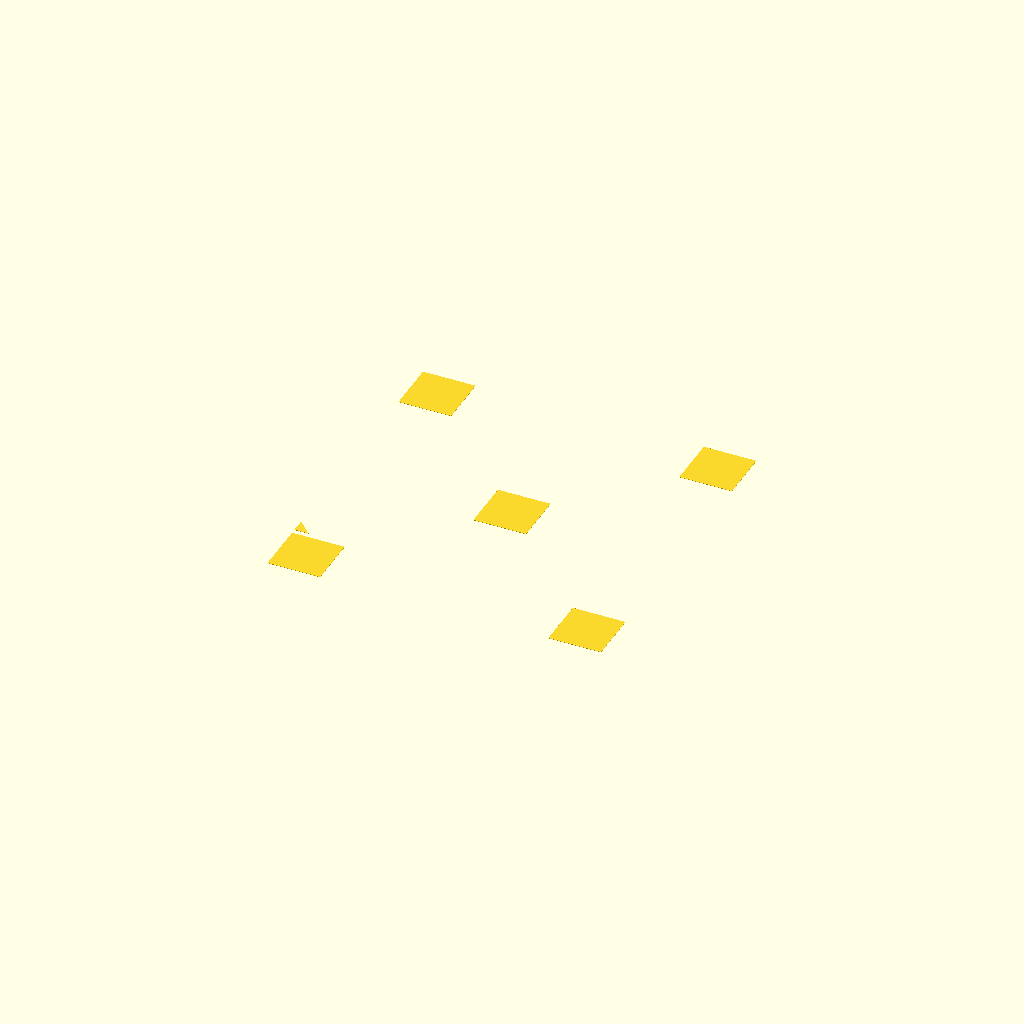
Cell 1 — every parameter at its default value.
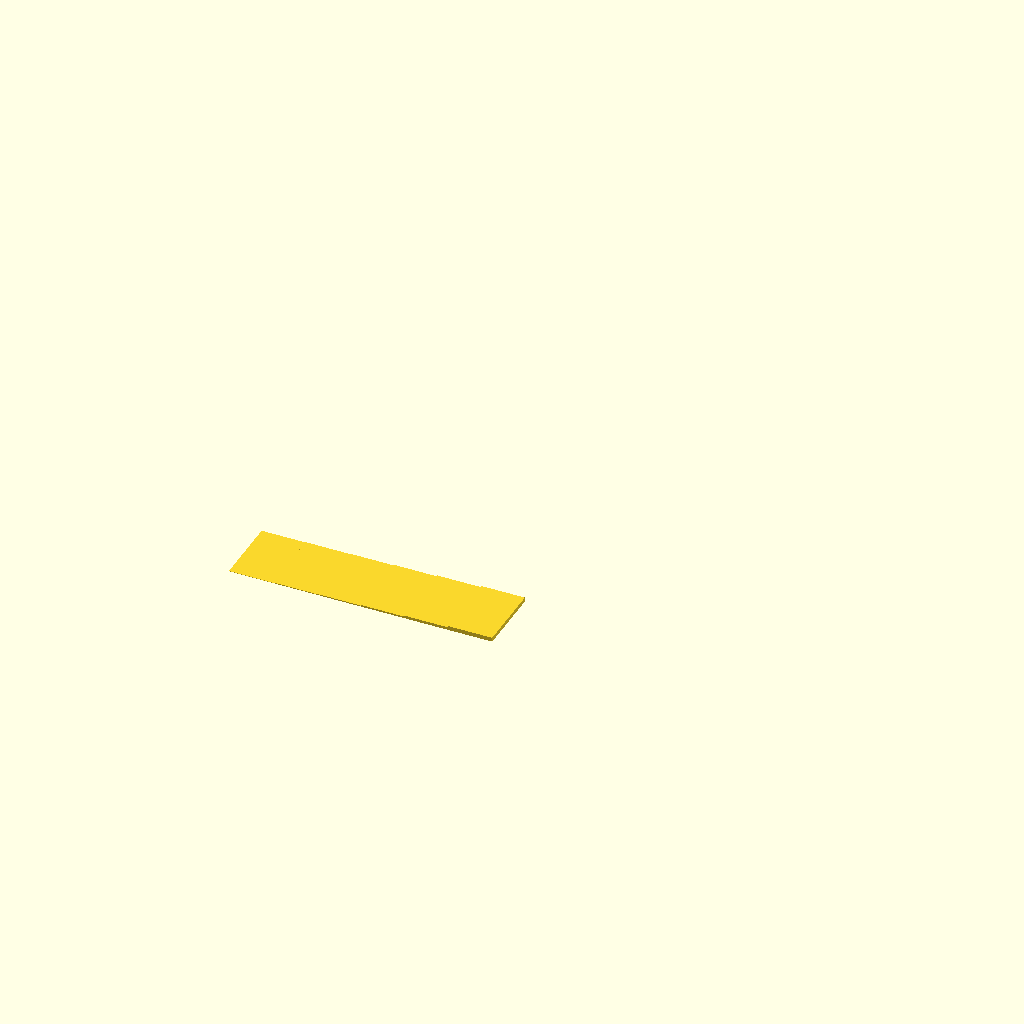
Cell 2 — part set to "escalier", the other parameters unchanged.
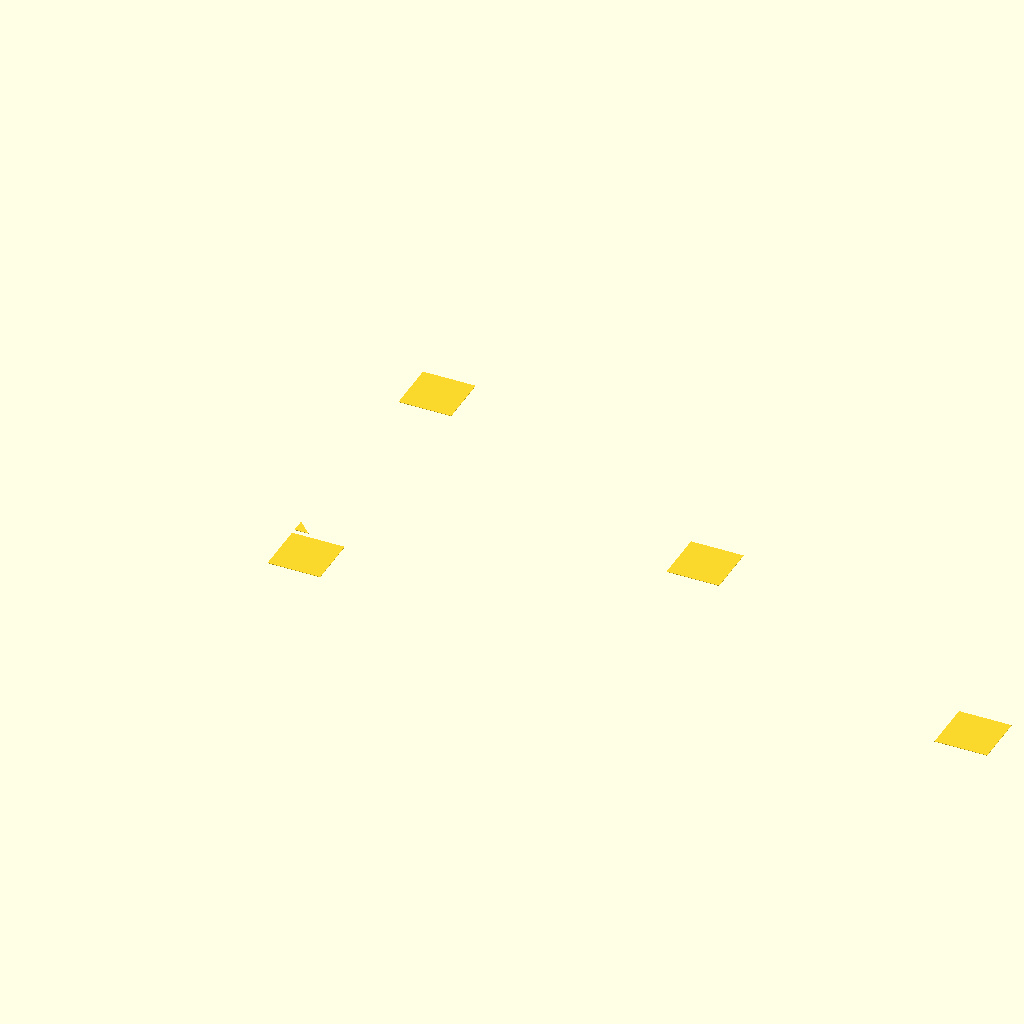
Cell 3: the same model with bed_x = 440.
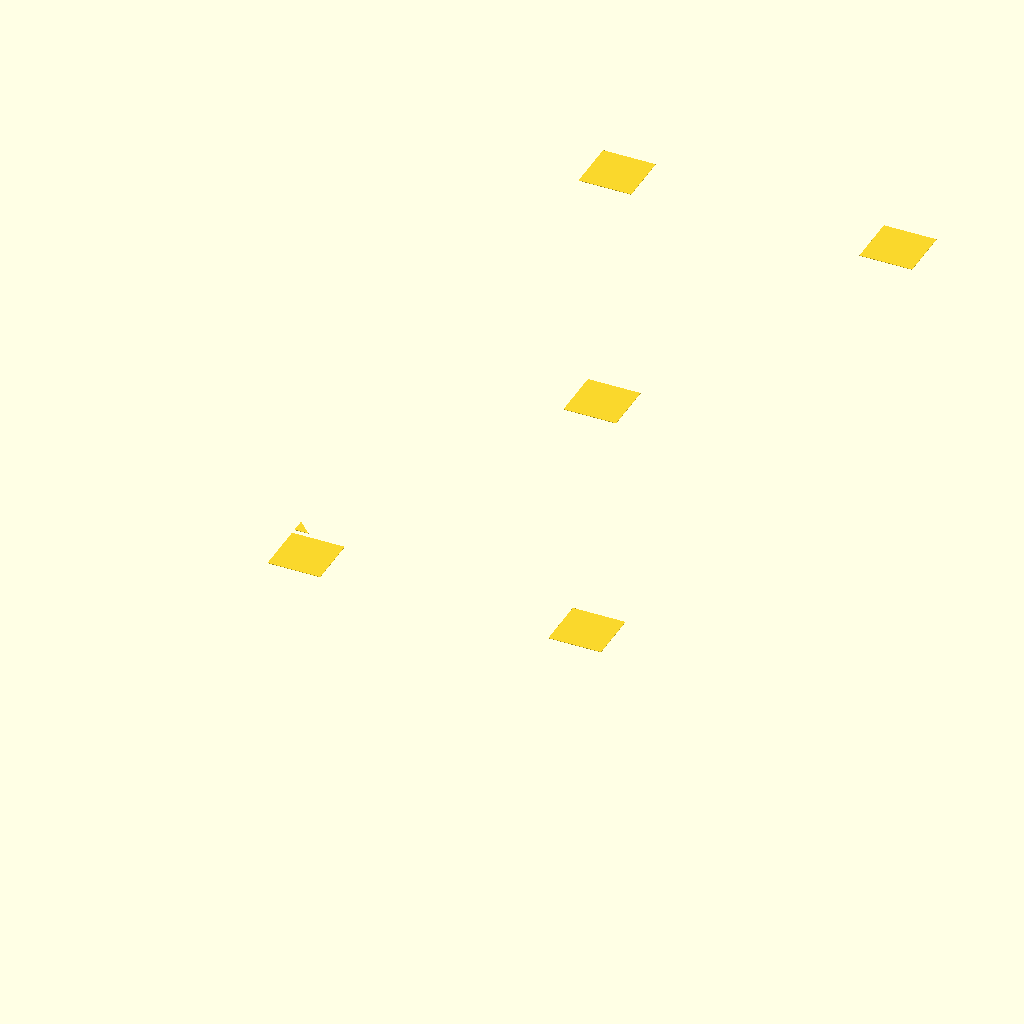
Cell 4: bed_y = 440 (everything else at default).
All cells are drawn from one camera (rotation 55°, 0°, 25°, orthographic, colour scheme Cornfield), so only the parameter changes between them.
The OpenSCAD source (3Dstuff/diagnostic-kobra/diagnostic.scad):
// Pièces de diagnostic pour un bruit de grattement sur les premières couches.
// Unités : mm. Choisir la pièce avec `part`, exporter en STL, trancher avec
// les réglages HABITUELS (même profil que les impressions qui grattent).
//
//  "premiere_couche" : 5 carrés d'UNE couche (4 coins + centre) -> Z offset
//                      et planéité du plateau, zone par zone.
//  "escalier"        : 6 marches de 1, 2, 3, 5, 8 et 12 couches -> à quelle
//                      hauteur le grattement commence / s'arrête.
//  "bosses"          : petites îles + longs déplacements entre elles -> le
//                      grattement vient-il de la buse qui frotte des bords
//                      relevés (curling / sur-extrusion) pendant les trajets ?

part = "premiere_couche"; // [premiere_couche, escalier, bosses]

/* [Machine] */
// Zone utile du plateau à couvrir (laisser une marge de ~15 mm au bord).
bed_x = 220;
bed_y = 220;
layer_h = 0.2;
first_layer_h = 0.2;

/* [Première couche] */
square_size = 30;
margin = 15;

/* [Escalier] */
step_layers = [1, 2, 3, 5, 8, 12];
step_w = 25;
step_d = 40;

/* [Bosses] */
islands_per_side = 4;
island_d = 8;
island_layers = 15;

function layers_to_h(n) = first_layer_h + (n - 1) * layer_h;

module premiere_couche() {
    h = first_layer_h;
    pos = [[margin, margin], [bed_x - margin - square_size, margin],
           [margin, bed_y - margin - square_size],
           [bed_x - margin - square_size, bed_y - margin - square_size],
           [(bed_x - square_size) / 2, (bed_y - square_size) / 2]];
    for (i = [0 : len(pos) - 1])
        translate([pos[i][0], pos[i][1], 0])
            cube([square_size, square_size, h]);
    // repère du coin avant gauche : petit triangle
    translate([margin, margin + square_size + 3, 0])
        linear_extrude(h) polygon([[0, 0], [8, 0], [0, 8]]);
}

module escalier() {
    for (i = [0 : len(step_layers) - 1])
        translate([i * step_w, 0, 0])
            cube([step_w, step_d, layers_to_h(step_layers[i])]);
}

module bosses() {
    pitch = (min(bed_x, bed_y) - 2 * margin) / (islands_per_side - 1);
    for (i = [0 : islands_per_side - 1], j = [0 : islands_per_side - 1])
        translate([margin + i * pitch, margin + j * pitch, 0])
            cylinder(d = island_d, h = layers_to_h(island_layers), $fn = 40);
}

if (part == "premiere_couche") premiere_couche();
else if (part == "escalier") escalier();
else bosses();
Parameter table extracted from the source (name, type, default, range or options):
part: string, default "premiere_couche", options "premiere_couche", "escalier", "bosses"
bed_x: number, default 220
bed_y: number, default 220
layer_h: number, default 0.2
first_layer_h: number, default 0.2
square_size: number, default 30
margin: number, default 15
step_w: number, default 25
step_d: number, default 40
islands_per_side: number, default 4
island_d: number, default 8
island_layers: number, default 15
